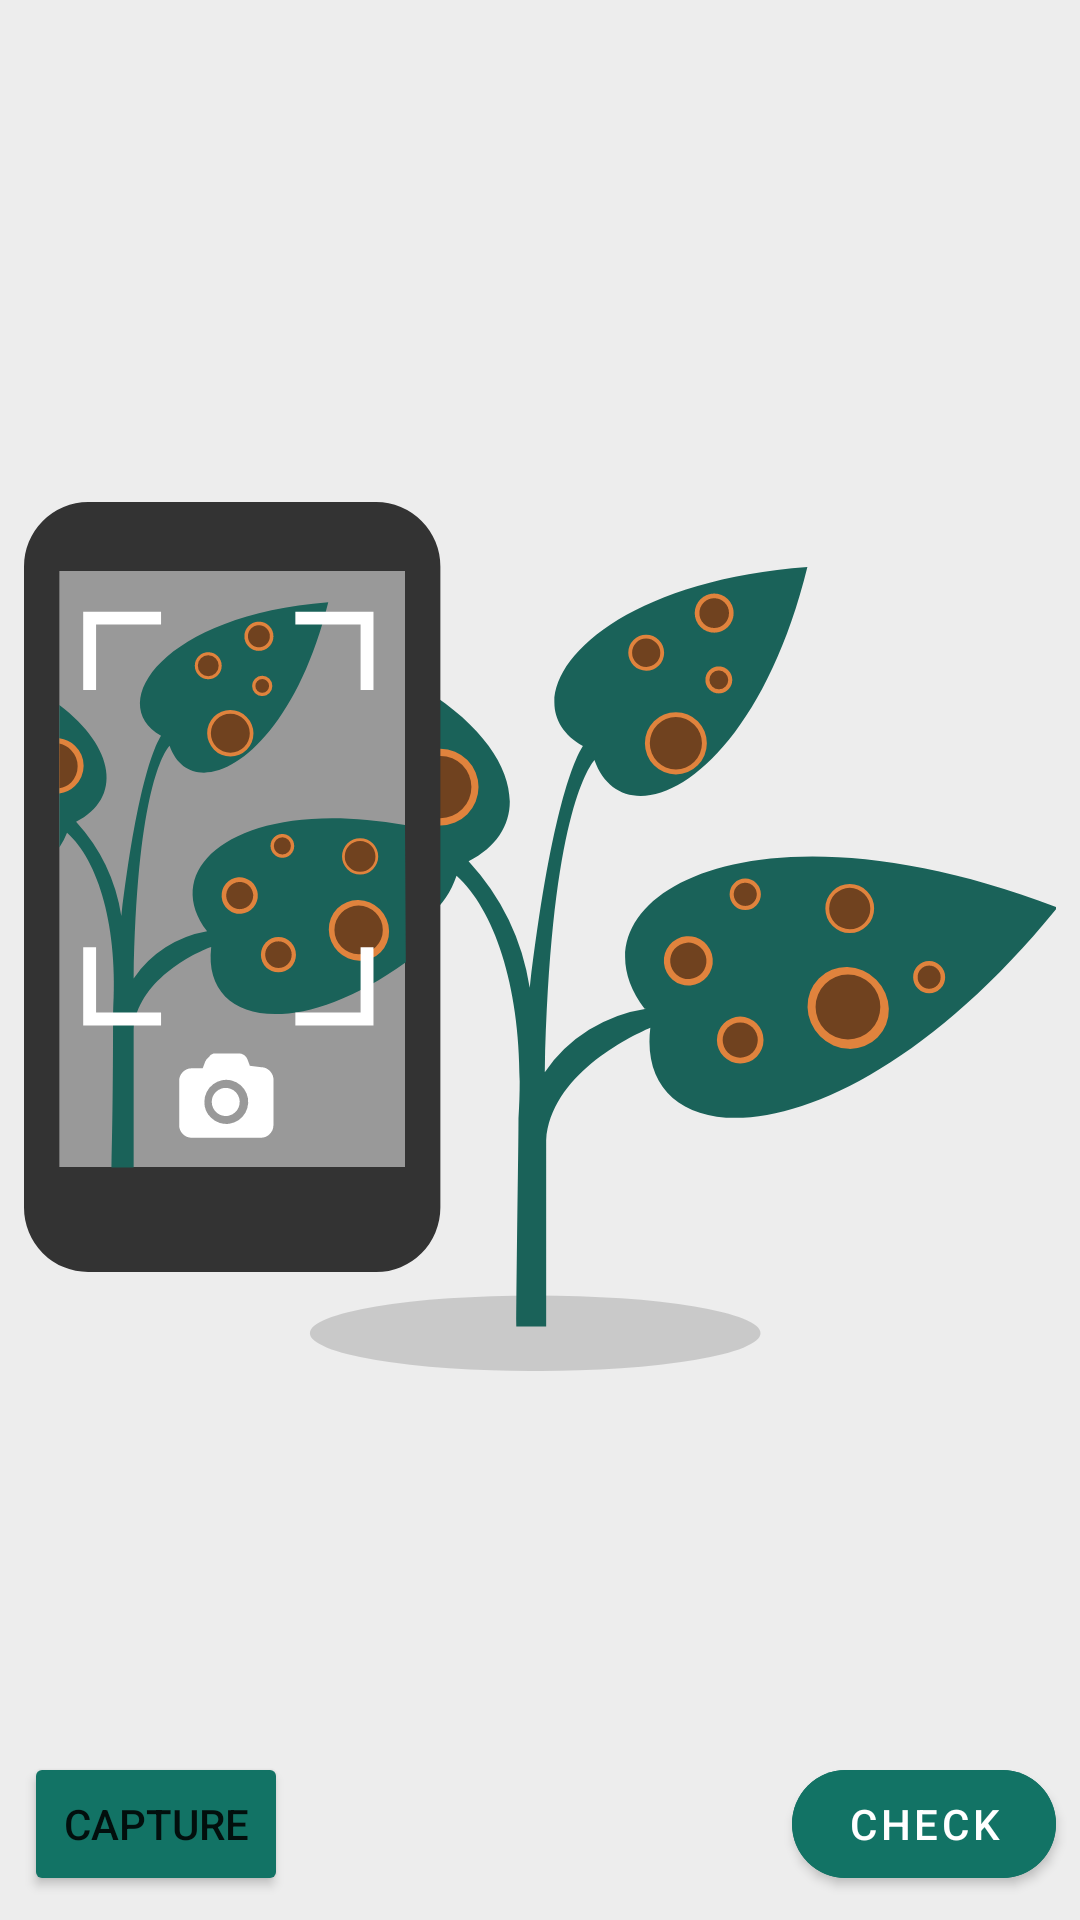

This screen was rendered from an Android layout file. Write that file and the resources it references.
<!-- AndroidManifest.xml: application theme AppTheme -->
<!-- res/layout/fragment_check.xml -->
<?xml version="1.0" encoding="utf-8"?>
<androidx.constraintlayout.widget.ConstraintLayout xmlns:android="http://schemas.android.com/apk/res/android"
    xmlns:app="http://schemas.android.com/apk/res-auto"
    xmlns:tools="http://schemas.android.com/tools"
    android:layout_width="match_parent"
    android:layout_height="match_parent"
    android:background="#EDEDED">

    <androidx.recyclerview.widget.RecyclerView
        android:id="@+id/plantsRecycler"
        android:layout_width="wrap_content"
        android:layout_height="wrap_content"
        android:layout_marginStart="8dp"
        android:layout_marginTop="8dp"
        android:layout_marginEnd="8dp"
        app:layout_constraintEnd_toEndOf="parent"
        app:layout_constraintStart_toStartOf="parent"
        app:layout_constraintTop_toTopOf="parent"
        android:orientation="horizontal"
        />

    <TextView
        android:id="@+id/textPredection"
        android:layout_width="wrap_content"
        android:layout_height="wrap_content"
        android:layout_marginStart="8dp"
        android:layout_marginTop="8dp"
        android:textColor="@color/colorPrimaryDark"
        android:textSize="18sp"
        android:textStyle="bold"
        app:layout_constraintStart_toStartOf="parent"
        app:layout_constraintTop_toBottomOf="@+id/plantsRecycler"
        tools:text="Potato early blight" />

    <ImageView
        android:id="@+id/image"
        android:layout_width="0dp"
        android:layout_height="0dp"
        android:layout_marginStart="8dp"
        android:layout_marginTop="8dp"
        android:layout_marginEnd="8dp"
        android:layout_marginBottom="8dp"
        android:src="@drawable/ic_check"
        app:layout_constraintBottom_toTopOf="@+id/btnCheck"
        app:layout_constraintEnd_toEndOf="parent"
        app:layout_constraintStart_toStartOf="parent"
        app:layout_constraintTop_toBottomOf="@id/textPredection" />


    <Button
        android:id="@+id/btnCapture"
        android:layout_width="wrap_content"
        android:layout_height="wrap_content"
        android:layout_marginStart="8dp"
        android:layout_marginBottom="8dp"
        android:backgroundTint="@color/colorPrimaryDark"
        android:text="capture"
        app:cornerRadius="20dp"
        app:layout_constraintBottom_toBottomOf="parent"
        app:layout_constraintStart_toStartOf="parent" />


    <Button
        android:id="@+id/tfliteButton"
        android:layout_width="wrap_content"
        android:layout_height="wrap_content"
        android:layout_marginStart="8dp"
        android:layout_marginEnd="8dp"
        android:layout_marginBottom="8dp"
        android:backgroundTint="@color/colorPrimaryDark"
        android:text="offline"
        android:visibility="gone"
        app:cornerRadius="20dp"
        app:layout_constraintBottom_toBottomOf="parent"
        app:layout_constraintEnd_toStartOf="@+id/btnCheck"
        app:layout_constraintStart_toEndOf="@+id/btnCapture" />

    <com.google.android.material.button.MaterialButton
        android:id="@+id/btnCheck"
        android:layout_width="wrap_content"
        android:layout_height="wrap_content"
        android:layout_marginEnd="8dp"
        android:layout_marginBottom="8dp"
        android:backgroundTint="@color/colorPrimaryDark"
        android:text="Check"
        app:cornerRadius="20dp"
        app:icon="@drawable/ic_camera"
        app:layout_constraintBottom_toBottomOf="parent"
        app:layout_constraintEnd_toEndOf="parent" />

    <ProgressBar
        android:id="@+id/progressBar"
        android:layout_width="wrap_content"
        android:layout_height="wrap_content"
        android:layout_marginStart="8dp"
        android:layout_marginTop="8dp"
        android:layout_marginEnd="8dp"
        android:layout_marginBottom="8dp"
        android:visibility="gone"
        app:layout_constraintBottom_toBottomOf="parent"
        app:layout_constraintEnd_toEndOf="parent"
        app:layout_constraintStart_toStartOf="parent"
        app:layout_constraintTop_toTopOf="parent" />

</androidx.constraintlayout.widget.ConstraintLayout>
<!-- resources referenced by this layout -->
<resources>
  <color name="colorPrimaryDark">#127365</color>
  <!-- drawable ic_check: vector/xml drawable (drawable, 8907 chars, omitted) -->
  <style name="AppTheme" parent="Theme.MaterialComponents.Light.NoActionBar">
          
          <item name="colorPrimary">@color/colorPrimary</item>
          <item name="colorPrimaryDark">@color/colorPrimaryDark</item>
          <item name="colorAccent">@color/colorAccent</item>
  
      </style>
  <color name="colorPrimary">#FFFFFF</color>
  <color name="colorAccent">#A22BEC</color>
</resources>
